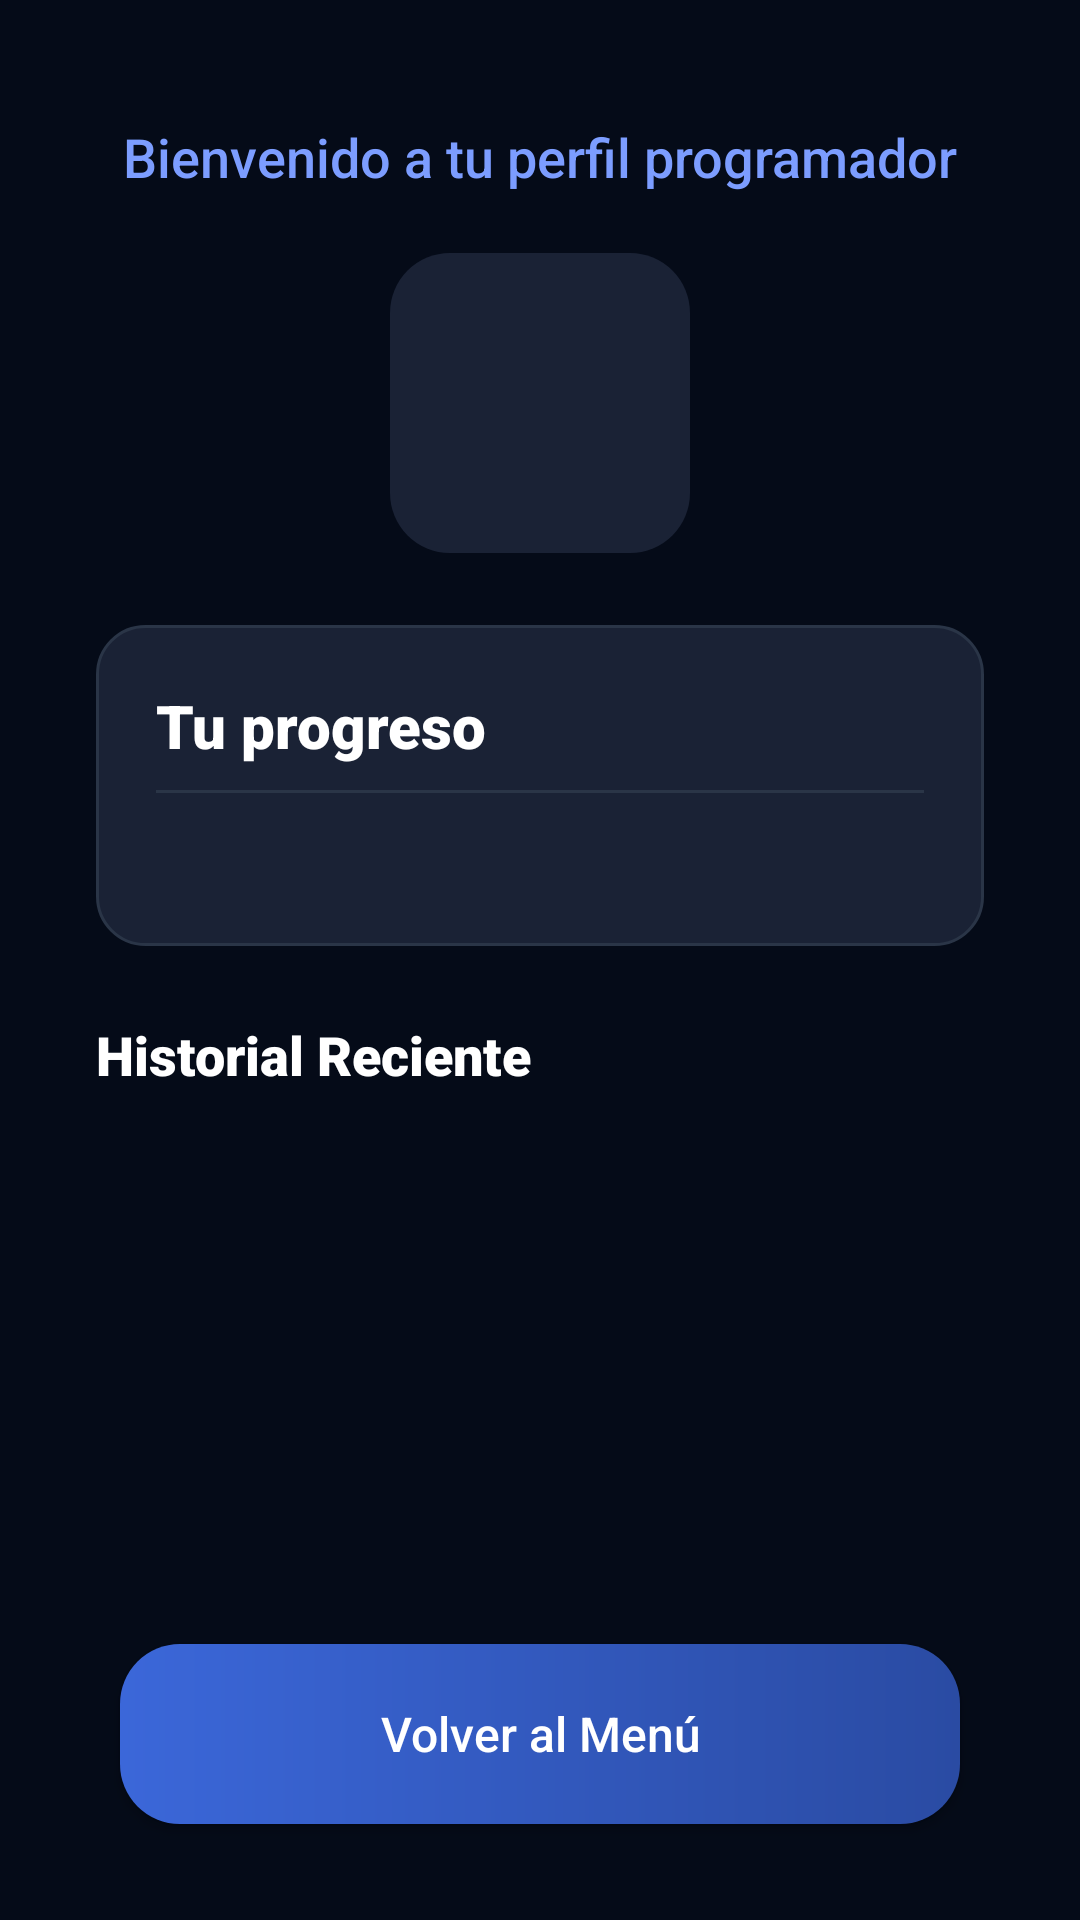

Produce the Android XML layout that renders to this screen, including the resource entries it uses.
<!-- AndroidManifest.xml: application theme Theme.Developer_Training -->
<!-- res/layout/perfil.xml -->
<?xml version="1.0" encoding="utf-8"?>
<androidx.constraintlayout.widget.ConstraintLayout xmlns:android="http://schemas.android.com/apk/res/android"
    xmlns:app="http://schemas.android.com/apk/res-auto"
    xmlns:tools="http://schemas.android.com/tools"
    android:layout_width="match_parent"
    android:layout_height="match_parent"
    android:background="@color/bg_menu">

    
    <TextView
        android:id="@+id/tv_welcome"
        android:layout_width="wrap_content"
        android:layout_height="wrap_content"
        android:layout_marginTop="40dp"
        android:fontFamily="sans-serif-medium"
        android:text="@string/welcome_profile"
        android:textColor="@color/text_training"
        android:textSize="18sp"
        app:layout_constraintEnd_toEndOf="parent"
        app:layout_constraintStart_toStartOf="parent"
        app:layout_constraintTop_toTopOf="parent" />

    
    <ImageView
        android:id="@+id/ImagenPerfil"
        android:layout_width="100dp"
        android:layout_height="100dp"
        android:layout_marginTop="20dp"
        android:scaleType="centerCrop"
        android:background="@drawable/btn_perfil"
        android:padding="2dp"
        app:layout_constraintEnd_toEndOf="parent"
        app:layout_constraintStart_toStartOf="parent"
        app:layout_constraintTop_toBottomOf="@id/tv_welcome"
        tools:srcCompat="@tools:sample/avatars" />

    
    <androidx.constraintlayout.widget.ConstraintLayout
        android:id="@+id/container_progreso"
        android:layout_width="0dp"
        android:layout_height="wrap_content"
        android:layout_marginStart="32dp"
        android:layout_marginTop="24dp"
        android:layout_marginEnd="32dp"
        android:background="@drawable/bg_card_profile"
        android:padding="20dp"
        app:layout_constraintEnd_toEndOf="parent"
        app:layout_constraintStart_toStartOf="parent"
        app:layout_constraintTop_toBottomOf="@id/ImagenPerfil">

        <TextView
            android:id="@+id/tv_title_progreso"
            android:layout_width="wrap_content"
            android:layout_height="wrap_content"
            android:fontFamily="sans-serif-black"
            android:text="@string/title_progreso"
            android:textColor="@color/white"
            android:textSize="20sp"
            app:layout_constraintStart_toStartOf="parent"
            app:layout_constraintTop_toTopOf="parent" />

        <View
            android:id="@+id/divider"
            android:layout_width="0dp"
            android:layout_height="1dp"
            android:layout_marginTop="8dp"
            android:background="#2A3547"
            app:layout_constraintEnd_toEndOf="parent"
            app:layout_constraintStart_toStartOf="parent"
            app:layout_constraintTop_toBottomOf="@id/tv_title_progreso" />

        <TextView
            android:id="@+id/tv_datos_historial"
            android:layout_width="0dp"
            android:layout_height="wrap_content"
            android:layout_marginTop="12dp"
            android:lineSpacingExtra="8dp"
            android:text=""
            android:textColor="@color/text_subtitle"
            android:textSize="14sp"
            app:layout_constraintEnd_toEndOf="parent"
            app:layout_constraintStart_toStartOf="parent"
            app:layout_constraintTop_toBottomOf="@id/divider" />

    </androidx.constraintlayout.widget.ConstraintLayout>

    
    <TextView
        android:id="@+id/tv_title_recent_history"
        android:layout_width="wrap_content"
        android:layout_height="wrap_content"
        android:layout_marginStart="32dp"
        android:layout_marginTop="24dp"
        android:fontFamily="sans-serif-black"
        android:text="@string/title_recent_history"
        android:textColor="@color/white"
        android:textSize="18sp"
        app:layout_constraintStart_toStartOf="parent"
        app:layout_constraintTop_toBottomOf="@id/container_progreso" />

    <LinearLayout
        android:id="@+id/layout_historial_items"
        android:layout_width="0dp"
        android:layout_height="wrap_content"
        android:layout_marginStart="32dp"
        android:layout_marginTop="8dp"
        android:layout_marginEnd="32dp"
        android:orientation="vertical"
        app:layout_constraintEnd_toEndOf="parent"
        app:layout_constraintStart_toStartOf="parent"
        app:layout_constraintTop_toBottomOf="@id/tv_title_recent_history">

    </LinearLayout>

    
    <Button
        android:id="@+id/btn_volver_menu"
        android:layout_width="0dp"
        android:layout_height="60dp"
        android:layout_marginStart="40dp"
        android:layout_marginEnd="40dp"
        android:layout_marginBottom="32dp"
        android:background="@drawable/btn_jugar"
        android:text="@string/btn_volver_menu"
        android:textAllCaps="false"
        android:textColor="@color/white"
        android:textSize="16sp"
        app:layout_constraintBottom_toBottomOf="parent"
        app:layout_constraintEnd_toEndOf="parent"
        app:layout_constraintStart_toStartOf="parent" />

</androidx.constraintlayout.widget.ConstraintLayout>
<!-- resources referenced by this layout -->
<resources>
  <color name="bg_menu">#050B18</color>
  <color name="text_subtitle">#8E99AF</color>
  <color name="text_training">#7C9DFF</color>
  <color name="white">#FFFFFFFF</color>
  <!-- drawable bg_card_profile (drawable) -->
  <?xml version="1.0" encoding="utf-8"?>
  <shape xmlns:android="http://schemas.android.com/apk/res/android">
      <solid android:color="@color/btn_perfil_bg"/>
      <corners android:radius="16dp"/>
      <stroke android:width="1dp" android:color="#2A3547"/>
  </shape>
  <!-- drawable btn_jugar (drawable) -->
  <?xml version="1.0" encoding="utf-8"?>
  <shape xmlns:android="http://schemas.android.com/apk/res/android">
      <gradient
          android:startColor="@color/btn_jugar_start"
          android:endColor="@color/btn_jugar_end"
          android:angle="0"/>
      <corners android:radius="20dp"/>
  </shape>
  <!-- drawable btn_perfil (drawable) -->
  <?xml version="1.0" encoding="utf-8"?>
  <shape xmlns:android="http://schemas.android.com/apk/res/android">
      <solid android:color="@color/btn_perfil_bg"/>
      <corners android:radius="20dp"/>
  </shape>
  <string name="btn_volver_menu">Volver al Menú</string>
  <string name="title_progreso">Tu progreso</string>
  <string name="title_recent_history">Historial Reciente</string>
  <string name="welcome_profile">Bienvenido a tu perfil programador</string>
  <style name="Theme.Developer_Training" parent="Base.Theme.Developer_Training" />
  <color name="btn_perfil_bg">#1A2235</color>
  <color name="btn_jugar_start">#3B67D9</color>
  <color name="btn_jugar_end">#2A4BA3</color>
  <style name="Base.Theme.Developer_Training" parent="Theme.Material3.DayNight.NoActionBar">
          
          
      </style>
</resources>
